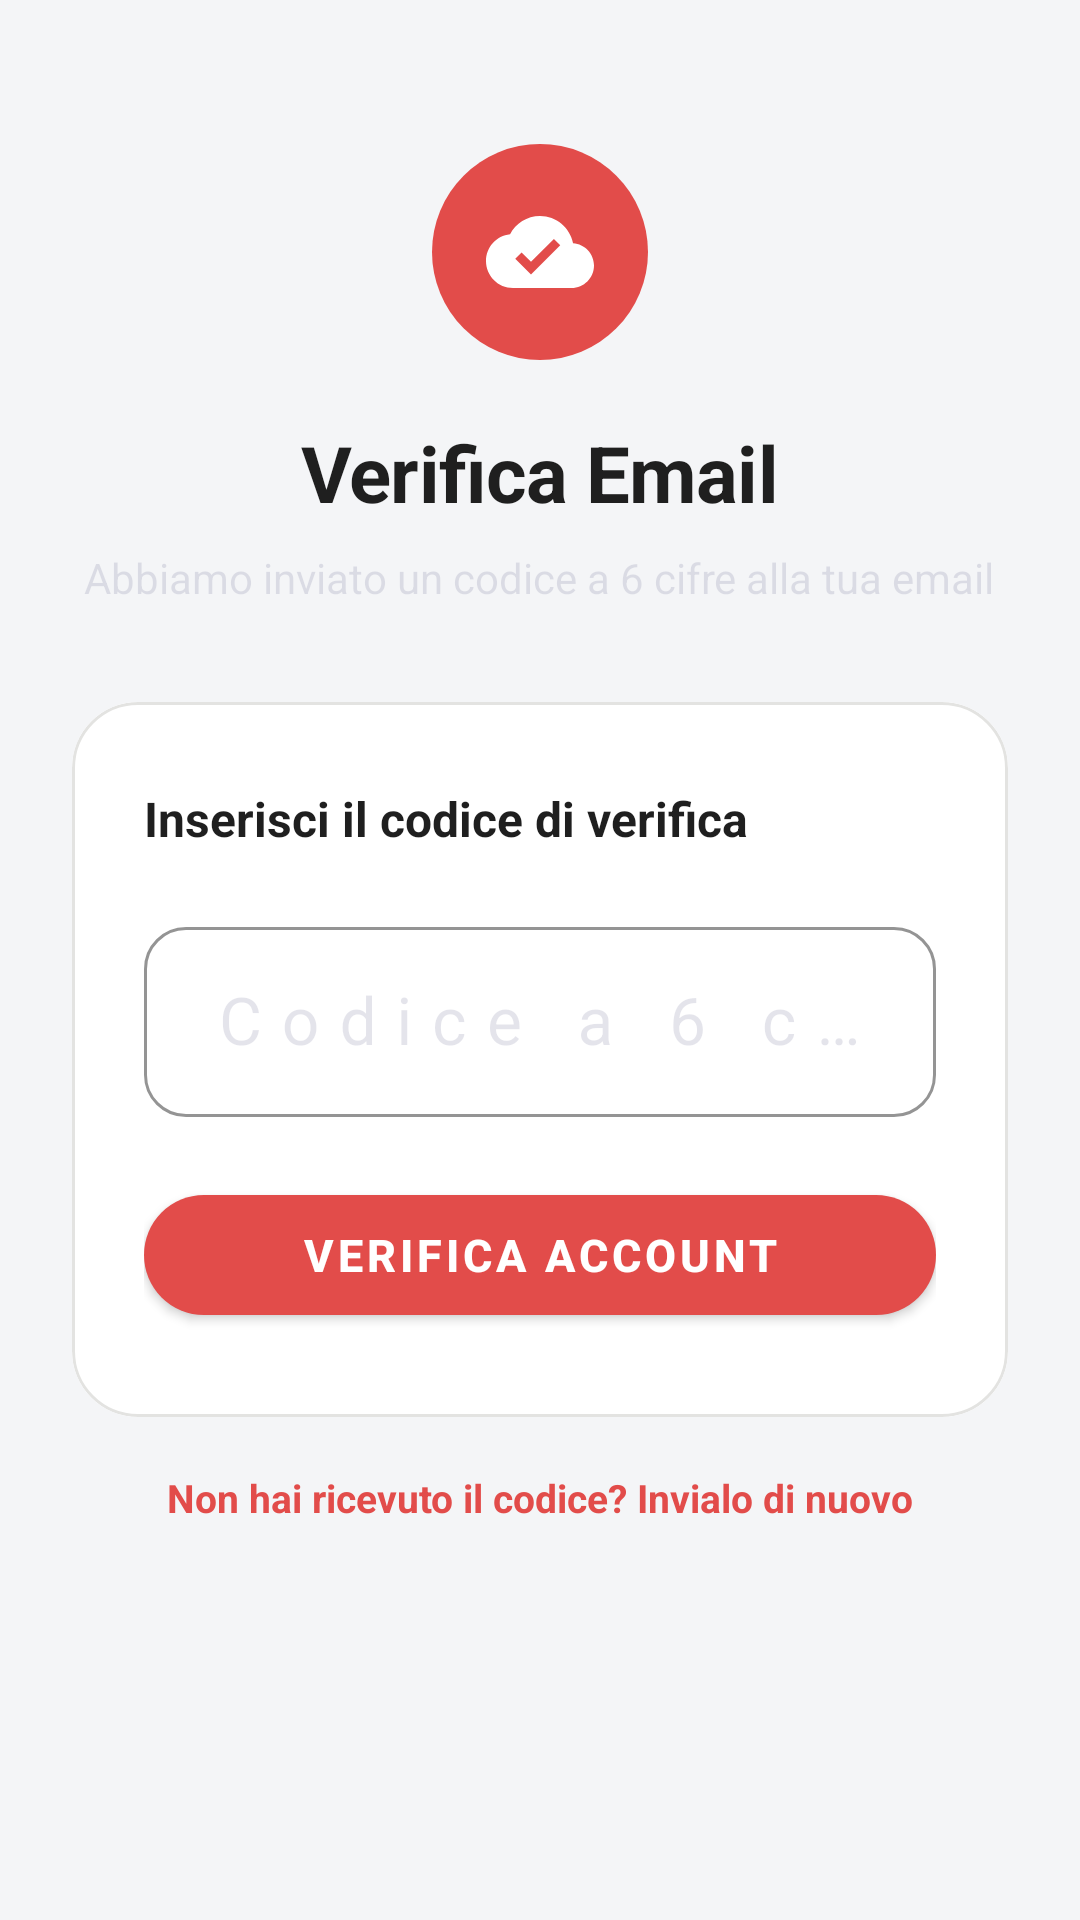

This screen was rendered from an Android layout file. Write that file and the resources it references.
<!-- AndroidManifest.xml: application theme Theme.TechInterventionApp -->
<!-- res/layout/fragment_verify_email.xml -->
<?xml version="1.0" encoding="utf-8"?>
<ScrollView
    xmlns:android="http://schemas.android.com/apk/res/android"
    xmlns:app="http://schemas.android.com/apk/res-auto"
    android:layout_width="match_parent"
    android:layout_height="match_parent"
    android:fillViewport="true"
    android:background="@color/background">

    <LinearLayout
        android:layout_width="match_parent"
        android:layout_height="wrap_content"
        android:orientation="vertical"
        android:gravity="center_horizontal"
        android:paddingHorizontal="24dp"
        android:paddingTop="48dp"
        android:paddingBottom="32dp">

        
        <FrameLayout
            android:layout_width="72dp"
            android:layout_height="72dp"
            android:background="@drawable/bg_kpi_circle">
            <ImageView
                android:layout_width="36dp"
                android:layout_height="36dp"
                android:layout_gravity="center"
                android:src="@drawable/ic_cloud_connected"
                app:tint="@color/white" />
        </FrameLayout>

        <TextView
            android:layout_width="wrap_content"
            android:layout_height="wrap_content"
            android:text="Verifica Email"
            android:textSize="26sp"
            android:textStyle="bold"
            android:textColor="@color/text_primary"
            android:letterSpacing="-0.01"
            android:layout_marginTop="20dp" />

        <TextView
            android:id="@+id/tv_verify_subtitle"
            android:layout_width="wrap_content"
            android:layout_height="wrap_content"
            android:text="Abbiamo inviato un codice a 6 cifre alla tua email"
            android:textSize="14sp"
            android:textColor="@color/text_muted"
            android:gravity="center"
            android:layout_marginTop="8dp" />

        
        <com.google.android.material.card.MaterialCardView
            android:layout_width="match_parent"
            android:layout_height="wrap_content"
            app:cardCornerRadius="22dp"
            app:cardElevation="0dp"
            app:strokeColor="@color/border_subtle"
            app:strokeWidth="1dp"
            android:layout_marginTop="32dp">

            <LinearLayout
                android:layout_width="match_parent"
                android:layout_height="wrap_content"
                android:orientation="vertical"
                android:background="@color/surface"
                android:paddingHorizontal="24dp"
                android:paddingVertical="28dp">

                <TextView
                    android:layout_width="wrap_content"
                    android:layout_height="wrap_content"
                    android:text="Inserisci il codice di verifica"
                    android:textSize="16sp"
                    android:textStyle="bold"
                    android:textColor="@color/text_primary"
                    android:layout_marginBottom="20dp" />

                
                <com.google.android.material.textfield.TextInputLayout
                    android:id="@+id/til_otp"
                    style="@style/Widget.MaterialComponents.TextInputLayout.OutlinedBox"
                    android:layout_width="match_parent"
                    android:layout_height="wrap_content"
                    android:hint="Codice a 6 cifre"
                    android:textColorHint="@color/text_muted"
                    app:boxStrokeColor="@color/primary"
                    app:boxStrokeWidth="1dp"
                    app:boxStrokeWidthFocused="2dp"
                    app:boxCornerRadiusTopStart="14dp"
                    app:boxCornerRadiusTopEnd="14dp"
                    app:boxCornerRadiusBottomStart="14dp"
                    app:boxCornerRadiusBottomEnd="14dp"
                    app:hintTextColor="@color/primary"
                    app:boxBackgroundColor="@color/surface">

                    <com.google.android.material.textfield.TextInputEditText
                        android:id="@+id/et_otp"
                        android:layout_width="match_parent"
                        android:layout_height="wrap_content"
                        android:textColor="@color/text_primary"
                        android:inputType="numberDecimal"
                        android:maxLength="6"
                        android:textSize="22sp"
                        android:gravity="center"
                        android:letterSpacing="0.3"
                        android:imeOptions="actionDone" />
                </com.google.android.material.textfield.TextInputLayout>

                
                <com.google.android.material.button.MaterialButton
                    android:id="@+id/btn_verify"
                    android:layout_width="match_parent"
                    android:layout_height="52dp"
                    android:text="Verifica Account"
                    android:textSize="15sp"
                    android:textStyle="bold"
                    android:textColor="@color/white"
                    app:backgroundTint="@color/primary"
                    app:cornerRadius="999dp"
                    android:layout_marginTop="20dp" />

                
                <TextView
                    android:id="@+id/tv_error"
                    android:layout_width="match_parent"
                    android:layout_height="wrap_content"
                    android:textSize="13sp"
                    android:textColor="@color/primary"
                    android:gravity="center"
                    android:layout_marginTop="12dp"
                    android:visibility="gone" />

            </LinearLayout>
        </com.google.android.material.card.MaterialCardView>

        
        <TextView
            android:id="@+id/tv_resend"
            android:layout_width="wrap_content"
            android:layout_height="wrap_content"
            android:text="Non hai ricevuto il codice? Invialo di nuovo"
            android:textColor="@color/primary"
            android:textStyle="bold"
            android:textSize="13sp"
            android:padding="10dp"
            android:layout_marginTop="8dp" />

        
        <TextView
            android:id="@+id/tv_timer"
            android:layout_width="wrap_content"
            android:layout_height="wrap_content"
            android:textSize="12sp"
            android:textColor="@color/text_muted"
            android:layout_marginTop="4dp" />

    </LinearLayout>
</ScrollView>
<!-- resources referenced by this layout -->
<resources>
  <color name="background">#F4F5F7</color>
  <color name="border_subtle">#1F1F1F0D</color>
  <color name="primary">#E24C4A</color>
  <color name="surface">#FFFFFF</color>
  <color name="text_muted">#1F1F1F59</color>
  <color name="text_primary">#1F1F1F</color>
  <color name="white">#FFFFFF</color>
  <!-- drawable bg_kpi_circle (drawable) -->
  <?xml version="1.0" encoding="utf-8"?>
  <shape xmlns:android="http://schemas.android.com/apk/res/android"
      android:shape="oval">
      <solid android:color="#E24C4A" />
  </shape>
  <!-- drawable ic_cloud_connected (drawable) -->
  <vector xmlns:android="http://schemas.android.com/apk/res/android"
      android:width="24dp"
      android:height="24dp"
      android:viewportWidth="24"
      android:viewportHeight="24">
    <path
        android:fillColor="#FF10B981"
        android:pathData="M19.35,10.04C18.67,6.59 15.64,4 12,4 9.11,4 6.6,5.64 5.35,8.04 2.34,8.36 0,10.91 0,14c0,3.31 2.69,6 6,6h13c2.76,0 5,-2.24 5,-5 0,-2.64 -2.05,-4.78 -4.65,-4.96zM10,17l-3.5,-3.5 1.41,-1.41L10,14.17 15.09,9.09 16.5,10.5 10,17z"/>
  </vector>
  <color name="primary_variant">#C93B39</color>
  <color name="error">#E24C4A</color>
  <color name="text_secondary">#1F1F1F8C</color>
  <style name="Widget.App.TextInputLayout" parent="Widget.MaterialComponents.TextInputLayout.OutlinedBox">
          <item name="boxStrokeColor">@color/primary</item>
          <item name="boxStrokeWidth">1.5dp</item>
          <item name="boxStrokeWidthFocused">2dp</item>
          <item name="boxCornerRadiusTopStart">14dp</item>
          <item name="boxCornerRadiusTopEnd">14dp</item>
          <item name="boxCornerRadiusBottomStart">14dp</item>
          <item name="boxCornerRadiusBottomEnd">14dp</item>
          <item name="hintTextColor">@color/primary</item>
          <item name="android:textColorHint">@color/text_muted</item>
          <item name="boxBackgroundColor">@color/surface</item>
      </style>
  <style name="Widget.App.BottomNav" parent="Widget.MaterialComponents.BottomNavigationView">
          <item name="itemIconTint">@color/bottom_nav_colors</item>
          <item name="itemTextColor">@color/bottom_nav_colors</item>
          <item name="labelVisibilityMode">labeled</item>
          <item name="itemBackground">@null</item>
          <item name="android:background">@color/surface</item>
          <item name="elevation">8dp</item>
      </style>
  <style name="ShapeAppearance.App.MediumCard" parent="ShapeAppearance.MaterialComponents.MediumComponent">
          <item name="cornerSize">18dp</item>
      </style>
  <style name="ShapeAppearance.App.LargeCard" parent="ShapeAppearance.MaterialComponents.LargeComponent">
          <item name="cornerSize">22dp</item>
      </style>
</resources>
